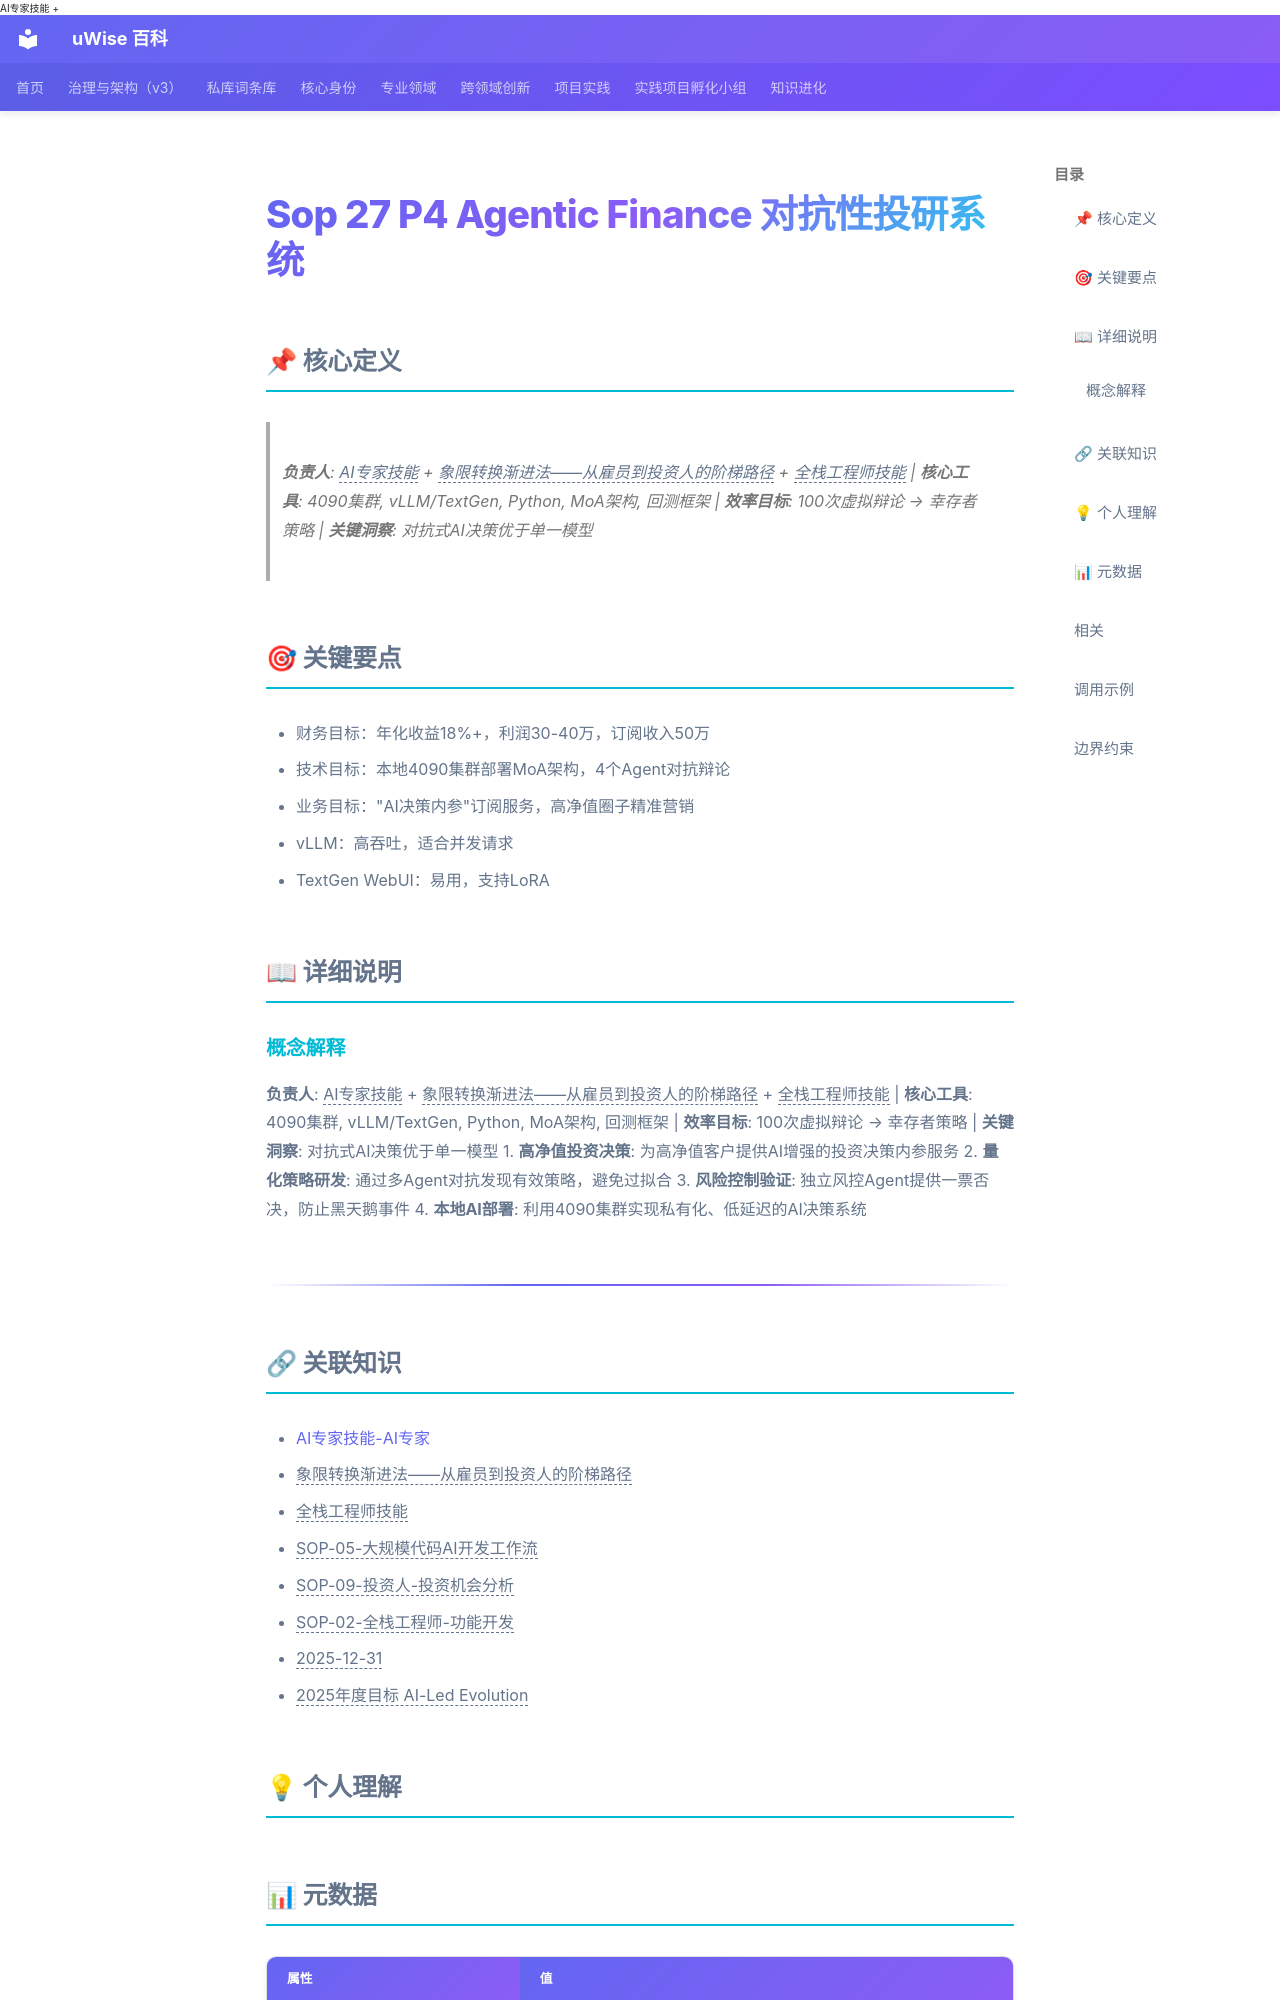

repository: zhubao315/uWise · page: vault-encyclopedia/sop-27-p4-agentic-finance-345d6e94/index.html · generator: mkdocs · copyright: Copyright © 2024-2026 朱宝 - uWise 百科

---
title: "Sop 27 P4 Agentic Finance 对抗性投研系统"
description: "负责人: <span class=\"uw-unresolved\" data-target=\"AI专家技能\" title=\"未解析的双链目标：AI专家技能\">AI专家技能</span> + <span class=\"uw-unresolved\" data-target=\"象限转换渐进法——从雇员到投资人的阶梯路径\" title=\"未解析的双链目标：象限转换渐进"
---

# Sop 27 P4 Agentic Finance 对抗性投研系统

## 📌 核心定义

> **负责人**: <span class="uw-unresolved" data-target="AI专家技能" title="未解析的双链目标：AI专家技能">AI专家技能</span> + <span class="uw-unresolved" data-target="象限转换渐进法——从雇员到投资人的阶梯路径" title="未解析的双链目标：象限转换渐进法——从雇员到投资人的阶梯路径">象限转换渐进法——从雇员到投资人的阶梯路径</span> + <span class="uw-unresolved" data-target="全栈工程师技能" title="未解析的双链目标：全栈工程师技能">全栈工程师技能</span> | **核心工具**: 4090集群, vLLM/TextGen, Python, MoA架构, 回测框架 | **效率目标**: 100次虚拟辩论 → 幸存者策略 | **关键洞察**: 对抗式AI决策优于单一模型

## 🎯 关键要点

- 财务目标：年化收益18%+，利润30-40万，订阅收入50万
- 技术目标：本地4090集群部署MoA架构，4个Agent对抗辩论
- 业务目标："AI决策内参"订阅服务，高净值圈子精准营销
- vLLM：高吞吐，适合并发请求
- TextGen WebUI：易用，支持LoRA

## 📖 详细说明

### 概念解释
**负责人**: <span class="uw-unresolved" data-target="AI专家技能" title="未解析的双链目标：AI专家技能">AI专家技能</span> + <span class="uw-unresolved" data-target="象限转换渐进法——从雇员到投资人的阶梯路径" title="未解析的双链目标：象限转换渐进法——从雇员到投资人的阶梯路径">象限转换渐进法——从雇员到投资人的阶梯路径</span> + <span class="uw-unresolved" data-target="全栈工程师技能" title="未解析的双链目标：全栈工程师技能">全栈工程师技能</span> | **核心工具**: 4090集群, vLLM/TextGen, Python, MoA架构, 回测框架 | **效率目标**: 100次虚拟辩论 → 幸存者策略 | **关键洞察**: 对抗式AI决策优于单一模型
1. **高净值投资决策**: 为高净值客户提供AI增强的投资决策内参服务
2. **量化策略研发**: 通过多Agent对抗发现有效策略，避免过拟合
3. **风险控制验证**: 独立风控Agent提供一票否决，防止黑天鹅事件
4. **本地AI部署**: 利用4090集群实现私有化、低延迟的AI决策系统

---
